Run: headless pygame with SDL's dummy video driver; simulated clock (each Clock.tick advances the game by its frame time, no real sleeping); random seed 0; keys injected as events and as key.get_pressed() state; no mouse input.
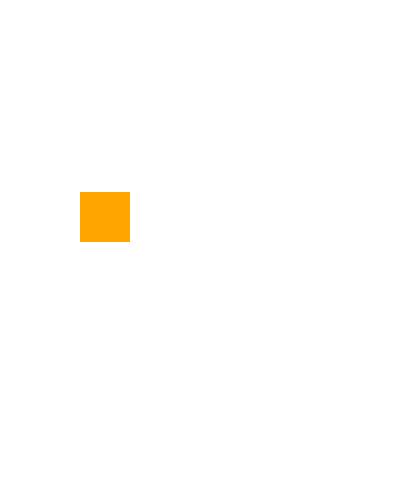
Frame 1 of 4 · flips 1–60 · no input
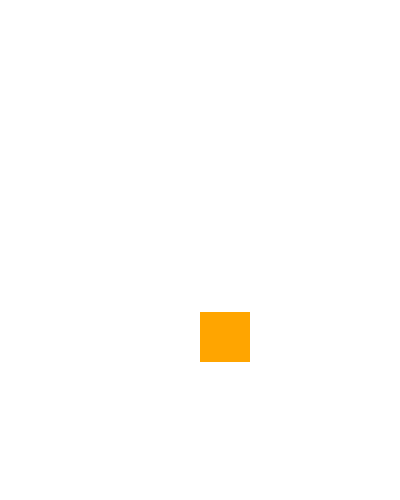
Frame 2 of 4 · flips 61–180 · tapped SPACE, RETURN · held RIGHT (→), D
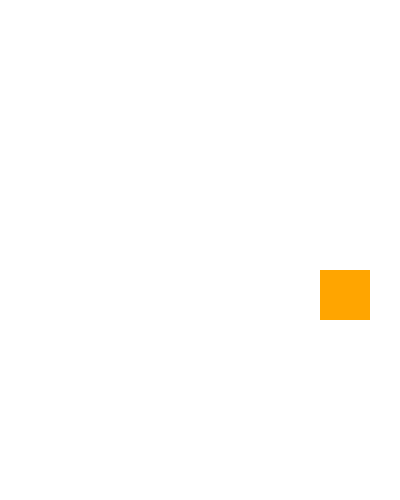
Frame 3 of 4 · flips 181–300 · held DOWN (↓), S
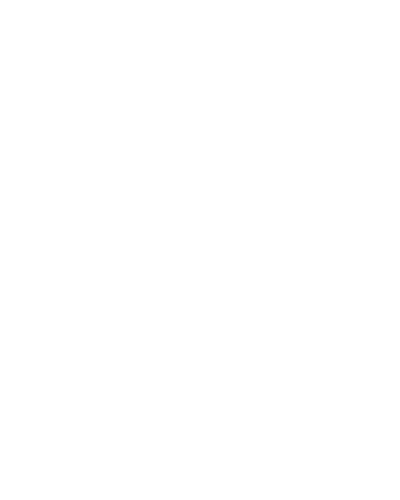
Frame 4 of 4 · flips 301–420 · held LEFT (←), A, UP (↑), W

The pygame program that drew these frames:

import pygame
import random
pygame.init()
sprite_colour_change_event = pygame.USEREVENT +1
background_colour_change_event = pygame.USEREVENT +2
blue = pygame.Color("blue")
lightblue = pygame.Color("lightblue")
darkblue = pygame.Color("darkblue")
yellow = pygame.Color("yellow")
magenta = pygame.Color("magenta")
orange = pygame.Color("orange")
white = pygame.Color("white")
class Sprite(pygame.sprite.Sprite):
    def __init__(self,colour,height,width):
        super().__init__()
        self.image = pygame.Surface([width, height])
        self.image.fill(colour)
        self.rect = self.image.get_rect()
        self.velocity = [random.choice([-1,1]),random.choice([-1,1])]
    def update(self):
        self.rect.move_ip(self.velocity)
        boundry_hit = False
        if self.rect.left < 0 or self.rect.right > 500:
            self.velocity[0] = -self.velocity[0]
            boundry_hit = True
        if self.rect.top < 0 or self.rect.bottom > 400:
            self.velocity[1] = -self.velocity[1]
            boundry_hit = True
        if boundry_hit:
            pygame.event.post(pygame.event.Event(sprite_colour_change_event))
            pygame.event.post(pygame.event.Event(background_colour_change_event))
    def change_colour(self):
        self.image.fill(random.choice([orange,magenta,lightblue,darkblue]))
def change_background_colour():
    global bg_colour 
    bg_colour = random.choice([blue,yellow,white])
allspritelist = pygame.sprite.Group()
sp1 = Sprite(orange,50,50)
sp1.rect.x =random.randint(0,480)
sp1.rect.y =random.randint(0,380)
allspritelist.add(sp1)
screen = pygame.display.set_mode((400,500))
pygame.display.set_caption("bounce")
bg_colour = white
screen.fill(bg_colour)
exit = False
clock = pygame.time.Clock()
while not exit:
    for event in pygame.event.get():
        if event.type == pygame.QUIT:
            exit = True
        elif event.type == sprite_colour_change_event:
            sp1.change_colour()
        elif event.type == background_colour_change_event:
            change_background_colour()
    allspritelist.update()
    screen.fill(bg_colour)
    allspritelist.draw(screen)
    pygame.display.flip()
    clock.tick(240)
pygame.quit()
